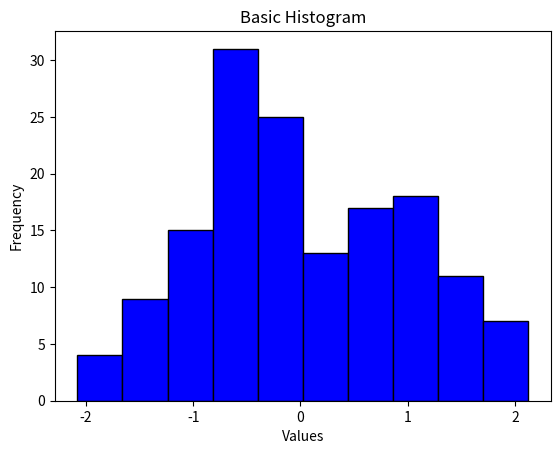

Recreate this plot in Python.
import matplotlib.pyplot as plt
import numpy as np

data = np.random.randn(150)

plt.hist(data, bins=10, color='blue', edgecolor='black')

plt.xlabel("Values")
plt.ylabel("Frequency")
plt.title("Basic Histogram")

plt.show()
